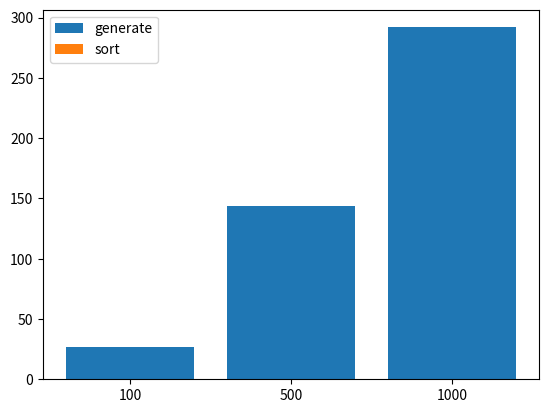

Write the Python code that produced this figure.
import matplotlib.pyplot as plt #import class
x = ['100', '500', '1000'] #define 3 different scales
y1 = [27, 144, 292] #define the seconds spend in generate these records
y2 = [0.09, 0.19, 0.12] #define the seconds spend in sort these records
plt.bar(x, y1, label='generate') #draw bar plot for time spend in generate these records
plt.bar(x, y2, label='sort') #draw bar plot for time spend in sort these records
plt.legend() #display legends
plt.show() #display chart
